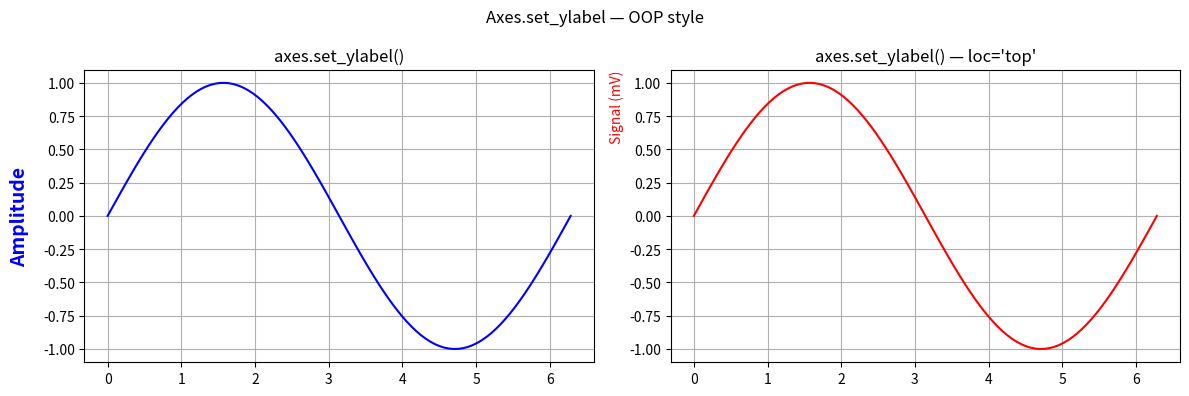
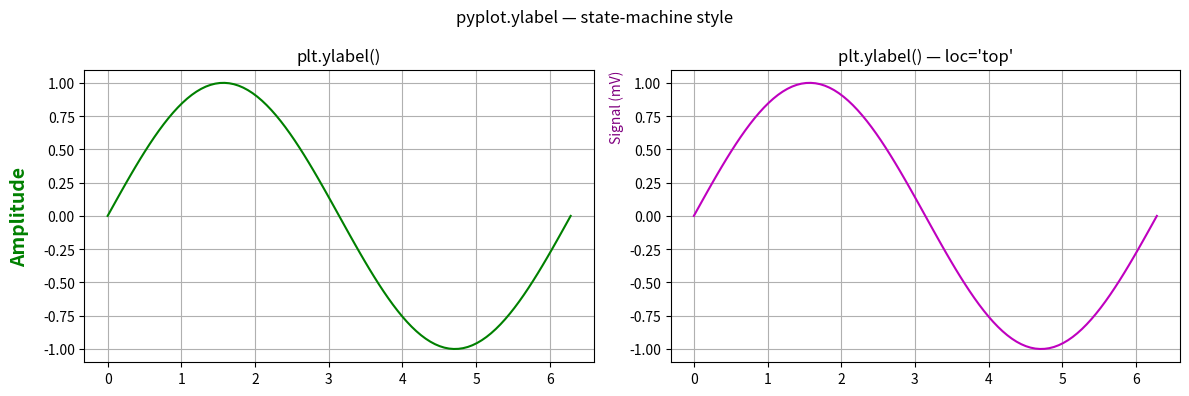

Here is the Python script that generated these plots, in order:
import matplotlib.pyplot as plt
import numpy as np

x = np.linspace(0, 2 * np.pi, 100)
y = np.sin(x)

# ============================================================
# 1 — axes.Axes.set_ylabel 
# ============================================================
fig, axes = plt.subplots(1, 2, figsize=(12, 4))

axes[0].plot(x, y, 'b')
axes[0].set_ylabel("Amplitude",
                   color='blue',
                   fontsize=14,
                   fontweight='bold',
                   labelpad=10,
                   loc='center')
axes[0].set_title("axes.set_ylabel()")
axes[0].grid(True)

axes[1].plot(x, y, 'r')
axes[1].set_ylabel("Signal (mV)",
                   color='red',
                   fontstyle='italic',
                   loc='top')           # 'bottom', 'center', 'top'
axes[1].set_title("axes.set_ylabel() — loc='top'")
axes[1].grid(True)

fig.suptitle("Axes.set_ylabel — OOP style")
fig.tight_layout()


# ============================================================
# 2 — pyplot.ylabel 
# ============================================================
plt.figure(figsize=(12, 4))

plt.subplot(1, 2, 1)
plt.plot(x, y, 'g')
plt.ylabel("Amplitude",
           color='green',
           fontsize=14,
           fontweight='bold',
           labelpad=10)
plt.title("plt.ylabel()")
plt.grid(True)

plt.subplot(1, 2, 2)
plt.plot(x, y, 'm')
plt.ylabel("Signal (mV)",
           color='purple',
           fontstyle='italic',
           loc='top')
plt.title("plt.ylabel() — loc='top'")
plt.grid(True)

plt.suptitle("pyplot.ylabel — state-machine style")
plt.tight_layout()
plt.show()
